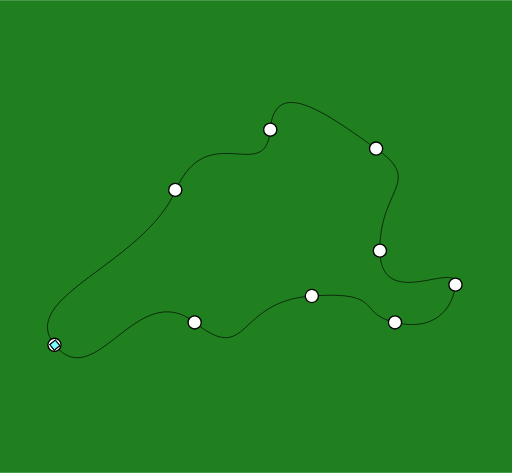
t = 0.00 s
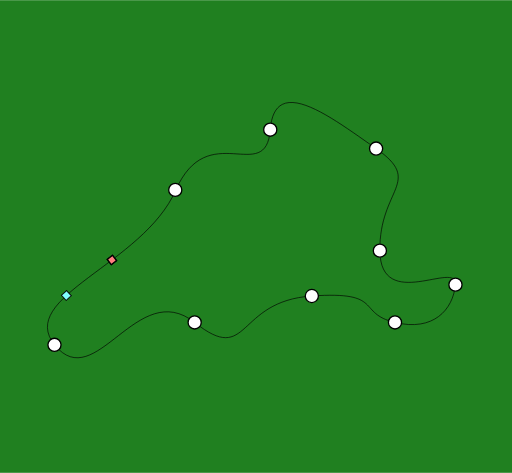
t = 2.00 s
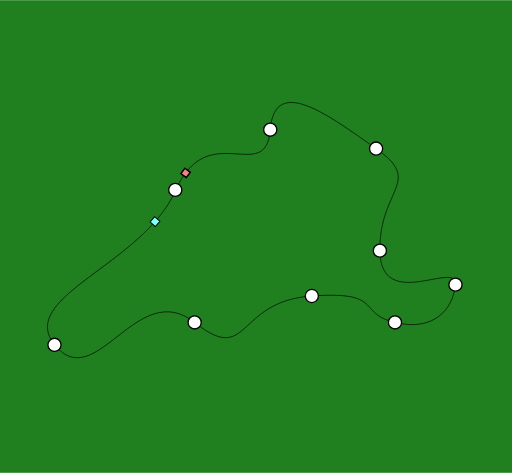
t = 4.00 s
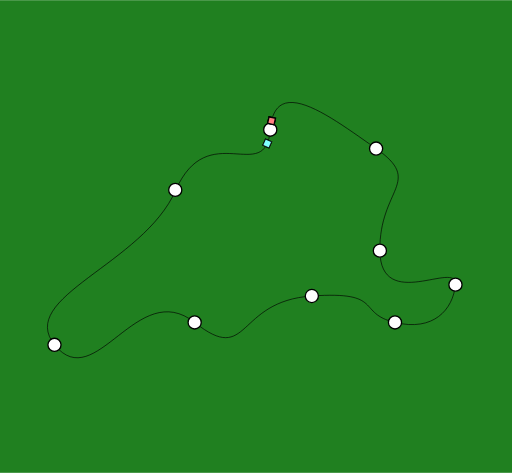
t = 6.00 s
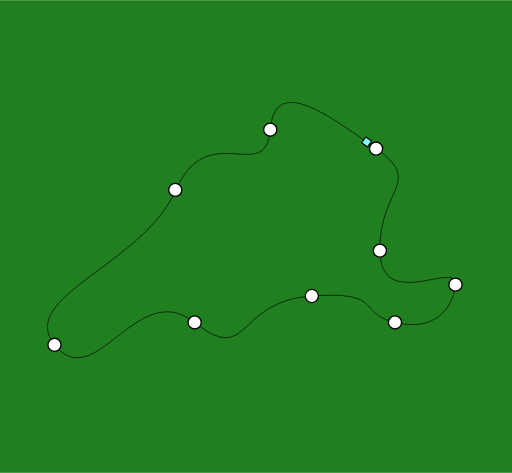
t = 8.00 s
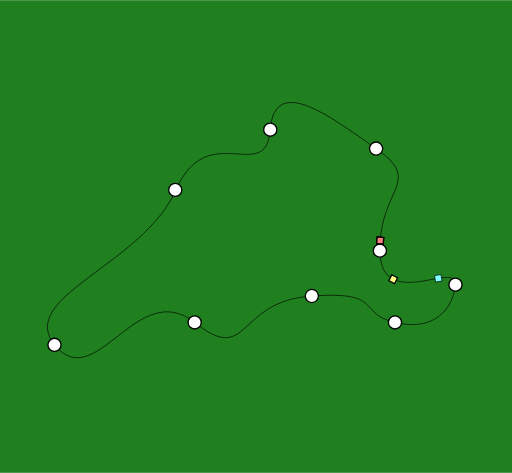
t = 10.00 s

The animated SVG that drew these frames (rendered in a browser with its animation timeline set to each time). Animation: 5 SMIL elements (animateMotion=5); frames cover the first 10.00 s.

<?xml version="1.0" encoding="UTF-8"?>
<!DOCTYPE svg PUBLIC "-//W3C//DTD SVG 1.1 Tiny//EN" "http://www.w3.org/Graphics/SVG/1.1/DTD/svg11-tiny.dtd">
<svg version="1.1" baseProfile="tiny" xmlns="http://www.w3.org/2000/svg" xmlns:xlink="http://www.w3.org/1999/xlink" id="svg-root" width="100%" height="100%" viewBox="0 0 780 720" >
  <rect width="780" height="720" fill="#208020"/>

  <!--path d="M 601.73896,490.93110
           C 542.23686,476.53543 586.38358,442.94553 475.05708,450.62322 "
           fill="none" stroke="#000000" stroke-width="1" id="tracks"/-->

  <path d="M 83.494879,525.48070 C 23.992781,452.54264 217.83631,402.94238 267.75944,289.39173 C 316.70471,178.06523 404.94776,283.31437 411.71613,197.25945
           C 418.43411,111.84515 502.88870,177.10552 572.94762,226.05079 C 645.81277,276.95658 577.74618,286.51259 578.70589,381.52401
           C 579.66795,476.76777 697.71009,394.95997 693.87124,433.34842 C 690.03239,471.73687 660.17870,505.06975 601.73896,490.93110
           C 542.23686,476.53543 586.38358,442.94553 475.05708,450.62322 C 357.99890,458.69620 381.17459,558.11938 296.55078,490.93110
           C 209.19654,421.57496 145.85991,601.92816 83.494879,525.48070 z "
           fill="none" stroke="#000000" stroke-width="1" id="tracks"/>

  <!--path d="M 83.494879,525.48070 C 23.992781,452.54264 217.83631,402.94238 267.75944,289.39173 C 316.70471,178.06523 404.94776,283.31437 411.71613,197.25945
           C 418.43411,111.84515 502.88870,177.10552 572.94762,226.05079 C 645.81277,276.95658 577.74618,286.51259 578.70589,381.52401
           C 579.66795,476.76777 697.71009,394.95997 693.87124,433.34842 C 690.03239,471.73687 660.17870,505.06975 601.73896,490.93110
           C 542.23686,476.53543 586.38358,442.94553 475.05708,450.62322 C 357.99890,458.69620 381.17459,558.11938 296.55078,490.93110
           C 209.19654,421.57496 145.85991,601.92816 83.494879,525.48070 z "
           fill="none" stroke="#302000" stroke-width="20" id="tracks"/-->
	<g transform="translate(83, 525)"><circle r="10" fill="white" stroke="black" stroke-width="2"/></g>
	<g transform="translate(267, 289)"><circle r="10" fill="white" stroke="black" stroke-width="2"/></g>
	<g transform="translate(411.71613,197.25945)"><circle r="10" fill="white" stroke="black" stroke-width="2"/></g>
	<g transform="translate(572.94762,226.05079)"><circle r="10" fill="white" stroke="black" stroke-width="2"/></g>
	<g transform="translate(578.70589,381.52401)"><circle r="10" fill="white" stroke="black" stroke-width="2"/></g>
	<g transform="translate(693.87124,433.34842)"><circle r="10" fill="white" stroke="black" stroke-width="2"/></g>
	<g transform="translate(601.73896,490.93110)"><circle r="10" fill="white" stroke="black" stroke-width="2"/></g>
	<g transform="translate(475.05708,450.62322)"><circle r="10" fill="white" stroke="black" stroke-width="2"/></g>
	<g transform="translate(296.55078,490.93110)"><circle r="10" fill="white" stroke="black" stroke-width="2"/></g>

	<path d="M-5,-5 L-5,5 L5,5 L5,-5 z" fill="#8080FF" stroke="black" stroke-width="2">
  	<animateMotion begin="0s" dur="20s" calcMode="discrete" fill="freeze" rotate="auto" repeatCount="2">
		  <mpath xlink:href="#tracks"/>
	  </animateMotion>
	</path>

	<path d="M-5,-5 L-5,5 L5,5 L5,-5 z" fill="#80FF80" stroke="black" stroke-width="1">
  	<animateMotion begin="0s" dur="20s" calcMode="linear" fill="freeze" rotate="auto" repeatCount="2">
		  <mpath xlink:href="#tracks"/>
	  </animateMotion>
	</path>

	<path d="M-5,-5 L-5,5 L5,5 L5,-5 z" fill="#FF8080" stroke="black" stroke-width="2">
  	<animateMotion begin="0s" dur="20s" calcMode="paced" fill="freeze" rotate="auto" repeatCount="2">
		  <mpath xlink:href="#tracks"/>
	  </animateMotion>
	</path>

	<path d="M-5,-5 L-5,5 L5,5 L5,-5 z" fill="#FFFF80" stroke="black" stroke-width="2">
  	<animateMotion begin="0s" dur="20s" calcMode="linear" fill="freeze" rotate="auto" repeatCount="2" keyPoints="0.0;0.05;0.15;0.28;0.4;0.95;1.0" keyTimes="0; 0.1; 0.2; 0.3; 0.4; 0.8; 1.0">
		  <mpath xlink:href="#tracks"/>
	  </animateMotion>
	</path>

	<path d="M-5,-5 L-5,5 L5,5 L5,-5 z" fill="#80FFFF" stroke="black" stroke-width="1">
  	<animateMotion begin="0s" dur="20s" calcMode="spline" fill="freeze" rotate="auto" repeatCount="2" keyPoints="0.0;0.05;0.15;0.28;0.4;0.95;1.0" keyTimes="0; 0.1; 0.2; 0.3; 0.4; 0.8; 1.0" keySplines="0,0,0.5,0;0.5,0,0,0.5;0,0.5,0.5,0;0.25,1.0,0.75,0;0.5,0.75,0.5,0.25;0,0.5,1,1">
		  <mpath xlink:href="#tracks"/>
	  </animateMotion>
	</path>

</svg>
